pico-8 play session: mixed d-pad (fixed 12-tick cycle)

[t = 1 s] mixed d-pad (1.2s cycle ×~1): → ← ↑ ↓ + 🅾/❎ taps, ~1s
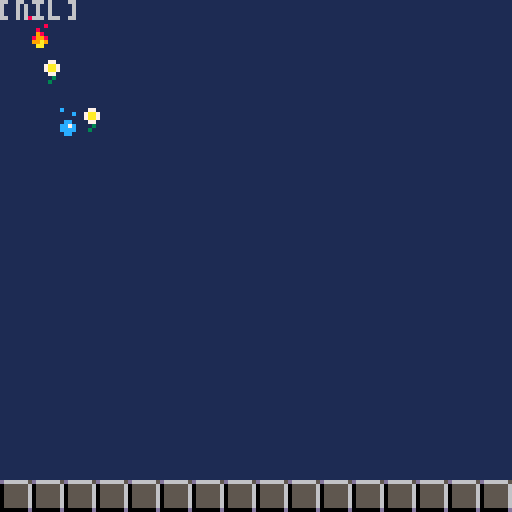
[t = 2 s] mixed d-pad (1.2s cycle ×~1): → ← ↑ ↓ + 🅾/❎ taps, ~2s
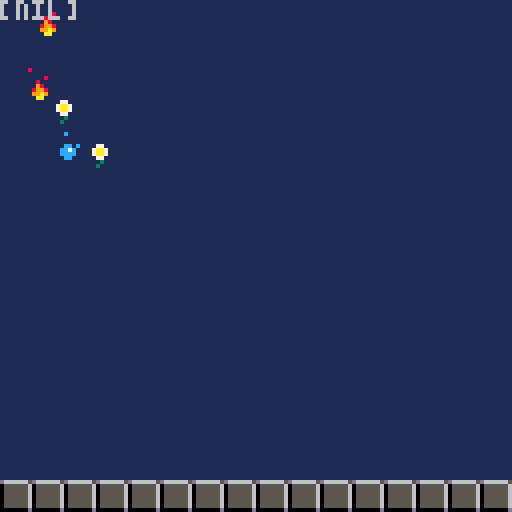
[t = 4 s] mixed d-pad (1.2s cycle ×~3): → ← ↑ ↓ + 🅾/❎ taps, ~4s
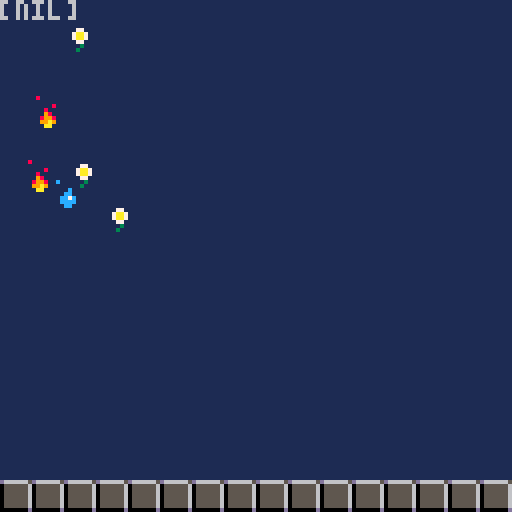
[t = 6 s] mixed d-pad (1.2s cycle ×~5): → ← ↑ ↓ + 🅾/❎ taps, ~6s
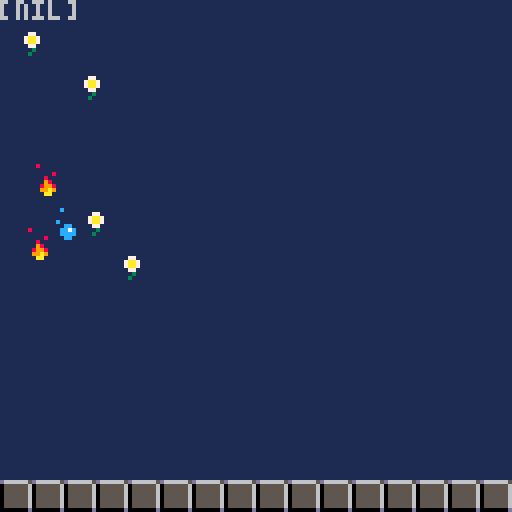
[t = 8 s] mixed d-pad (1.2s cycle ×~6): → ← ↑ ↓ + 🅾/❎ taps, ~8s
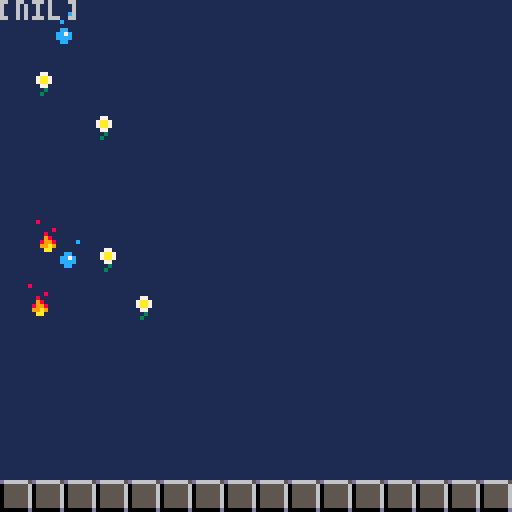

pico-8 cartridge
version 43
__lua__
-- froppy
-- robin berteloot

-- the above lines should be commented out to run the game, they're just here to help the compiler locate the functions when coding.
-- pico 8 will crash when reading these lines as it doesn't start looking for files from the same file

max_actors = 64
counter = 0.1
delay = 0.5

function _init()
	init_actor_data()
	init_level()

	timer = 0.5

	palt(0, false)
	palt(1, true)
end

function _update()
	if t() > counter then
		spawn_ennemy()
		counter = t() + delay
	end

	for a in all(actors) do
		a:move()
	end

	if (timer - t() < 0) then
		timer = t() + 4
	end
end

function _draw()
	draw_map()
	print(debug)
end
function init_actor_data()
	
	--list of index that corresponds to ennemies
	ennemies = {21, 37, 53}
	
	--data of all the actors in the game
	actor_dat = {
		
		-- tongue
		-- [6] = {
		-- 	k = 6,
		-- },
		-- cat
		[17] = {
			k = 17,

			animations = {
				iddle = {start = 17, frames = 4, length = 5, loop = true}
			},

			y = 0, 
			dx = 0,
			dy =  1,
		},
								
		-- water drop
		[21] = {
			k = 21,
			animations = {
				iddle = {start = 21, frames = 6, length = 3, loop = true}
			},
			dx = 0, 
			y = 0,
			dy = 0.5, -- example of the move function being overwritten
		},

		-- fire 
		[37] = {
			k = 37,
			animations = {
				iddle = {start = 37, frames = 1, length = 0, loop = false}
			},
			dx = 0,
			y = 0,
			dy = 1
		},

		-- plant
		[53] = {
			k = 53,
			animations = {
				iddle = {start = 53, frames = 1, length = 0, loop = false}
			},
			dx = 0.2,
			y = 0,
			dy = 0.7
		}
										
	}				
	
end


-- makes an actor and add it to the "actors" created by init_level (in level.lua)
-- during _init()

-- every actor has a draw and move function by default, it can be artificially over-written
-- by simply assigning a new variable to the move or draw attribute.
function make_actor(k, x0, y0, d)

	local a = {
		

		k=k, -- sprite of actor/identificator in the actor database
		
		eaten = false, -- flag to know if the actor is currently eaten by the player, this is used to stop the move function of the actor when it's eaten.
		current_sprite = k,
		anim_frame = 0,
		anim_timer = 0,
		state = "iddle",
		animations = { 
			iddle = {start = k, frames = 4, length = 10, loop = true}
		},

		x=x0, y=y0, 
		dx=0, dy=0, 
		ddx=0, ddy=0, 
		d = 1 or d,
		w=8, -- hitbox width
		h=8, -- hitbox height
		
		draw=draw_actor, 
		move=move_actor,
		}

		if fget(a.k, 7) then
			a.collide_test = ennemy_collision_test
		else
			a.collide_test = default_collision_test
		end
		
		-- assigns the specific actor stats specified in init_actor_data
		for k, v in pairs(actor_dat[k])
		do
			a[k] = v
		end
		
		if (#actors < max_actors) then
			add(actors, a)
		end
	
	return a
		
end

-- default move function for all the actors, can be overwritten
function move_actor(a)

	if a.eaten then
		return
	end
	
	a:collide_test()
	if a.y > 127 then
		del(actors, a)
	end

	local current_anim = a.animations[a.state]


	if a.anim_frame == (current_anim.frames - 1) and not current_anim.loop then
		a.anim_timer = 0 -- freeze on last frame
	else	
		if (current_anim.length > 0 and a.anim_timer > current_anim.length) then
			if a == pl and pl.state =="walk" and pl.anim_frame == 0 then --play sound when walking animation loops, this is a bit hacky but it works
				sfx(0)
			end
			a.anim_frame = (a.anim_frame + 1)%current_anim.frames
			a.anim_timer = 0
		end	
	end 

	a.anim_timer += 1
	
 	a.x += a.dx
	a.y += a.dy

end

-- default draw function for all the actors, can be overwritten
function draw_actor(a)
	local current_anim = a.animations[a.state]

	spr(current_anim.start + a.anim_frame, a.x, a.y, 1, 1, not (a.d == 1))
end



function default_collision_test(a)
	return -- dummy function
end

function ennemy_collision_test(a)

		if pl != nil then -- no need to check for collision when the projectile is far from the ground
			local x = abs(a.x - pl.x) -- difference of x position between player and projectile
			local y = abs(a.y - pl.y) -- difference of y position betweeb player and projectile
			if x < 5 and y < 5  then -- game over if more than half the player overlaps with projectile
				-- TODO: refactor this into a game over state

				if pl.tongue then
					del(actors, pl.tongue)
					if pl.tongue.stuck_ennemy then
						pl.tongue.stuck_ennemy.eaten = false
					end
					pl.tongue = nil
				end

				del(actors, pl)
				pl = nil
				del(actors, a)
				game_state = 0
			end	
		end
		if a.y > 111 then
			if destroy_floor(a.x) then
				del(actors, a)
			end
		end				
end
					
					
					
	
-- sets a new state, this will start a new animation cycle. 
-- The state should be defined in the animations attribute of the actor 

-- A state defines an animation cycle, it has a starting frame, a number of frames, 
-- a length for each frame and wether it loops or not
function set_state(a, new_state)
	    if a.state != new_state then 
        a.state = new_state
        a.anim_frame = 0 -- Reset frame when state changes
        a.anim_timer = 0
    end
end



-- overwrites make_actor to initialize the player (player is added to the actors table by make_actor)
function make_player()

	local a = make_actor(2, 64, 14*8, 1)

	a.is_player = true
	a.move = move_player
	a.score = 0
	a.tongue = nil

	a.states = {"iddle", "walk", "attack", "tongue_out"}

	a.animations = {
		iddle = {start = 2, frames = 1, length = 0, loop = true},
		walk = {start = 1, frames = 2, length = 5, loop = true},
		attack = {start = 3, frames = 3, length = 1, loop = false, next_state = "tongue_out"},
		tongue_out = {start =  6, frames = 1, length = 0, loop = true},
	}
		
	return a
end

-- makes the tongue at the player's location, the data for the tongue can be seen in the actor's table in actors
function make_tongue(pl)

	local a = make_actor(6, pl.x, pl.y, pl.d)

	a.x0 = pl.x
	a.y0 = pl.y

	a.dx = pl.d * 2
	a.dy = -2
	a.d = pl.d
	a.w = 2
	a.h = 2

	a.move = move_tongue
	a.draw = draw_tongue
	a.collide = hit_tongue

	return a


end

function hit_tongue(other) 

	if (not other.is_player) then
		del(actors, other)
		return true
	end
		return false
end

-- TODO: will maybe overwrite this later
function move_tongue(a)

	move_actor(a)

	if hit_test(a) then
		del(actors,a)
	end

end

-- draws the tongue and the trail for the tongue to give the impression it stretches al
function draw_tongue(a)

	for i = 0, abs(a.x-a.x0) do 
		spr(a.k, a.x0 + a.d*i, a.y0 - i, 1, 1, a.d != 1)
	end
	print(a.x0)
end

-- movements for the player
function move_player(pl) 

	move_actor(pl)	
	pl.dx = 0

	if btn(➡️) then
  		pl.dx = 1
		pl.d = 1
	end
	
	if btn(⬅️) then
		pl.dx = -1
		pl.d = -1
	end
	
	-- w
	if btn(4) 

	then	
		set_state(pl, "attack") -- sets state to attack to play animation
		pl.dx = 0
		pl.is_attacking = true -- player can't move while pl.is_attacking is true

		if pl.tongue == nil -- makes the sure the tongue only gets spawned once
		then
			pl.tongue = make_tongue(pl)
		else
		end

	else 	
		pl.is_attacking = false
		del(actors, pl.tongue) -- deletes the tongue when player releases w
		pl.tongue = nil
	end
	
	-- makes sure the frog is in the right state
	if pl.dx != 0 
	then
		set_state(pl, "walk")
	end 

	if pl.dx == 0 and not pl.is_attacking 
	then 
		set_state(pl, "iddle")
	end
		
end
function init_level()
	
	actors = {}
	
end

function spawn_ennemy() 
	
	x = flr(rnd(16))
	
	n = rnd(ennemies)
	
	make_actor(n, x, 0, 1)
	
end	

-- draw the map and the actors
function draw_map()
	
	cls(1)
	map(0,0,0,0,128,64)
	for a in all(actors) do
		a:draw()
	end

end
__gfx__
00000000111bbbb1111111111111b111111bb11111bb11ee111111ee11bb11ee1111111117bbbb71111111110000000000000000000000000000000000000000
0000000011bbb00b111bbbb111bbb11111bbbee111bbdeee111111ee11bbdeee1111111110bbbb01111111110000000000000000000000000000000000000000
007007001bbbb70b11bbb00b1bb00e111b00bee11bbbdee1111111111bbbdee111111111effffffe111111110000000000000000000000000000000000000000
00077000bbbebbbe1bbbb70b1bb70bbb1b70bdd11b00ddd1111111111b00ddd111111111f666666f111111110000000000000000000000000000000000000000
00077000bbbbbbbb1bbebbbebbebbbb1bbbbbbbbbb70bbbb11111111bb70bbbb1111111b66766666b11111110000000000000000000000000000000000000000
00700700bbb111b1bbbbbbbbbbbbbbb1bbebbbb1bbebbbb111111111bbebbbb11111111b66676666b11111110000000000000000000000000000000000000000
00000000b1111b11bbb111b1bbb11bb1bbb11bb1bbb11bb111111111bbb11bb11111111166666666111111110000000000000000000000000000000000000000
00000000111111111bbb111b1bbb11bb1bbb11bb1bbb11bb111111111bbb11bb1111111fbf6666fbf11111110000000000000000000000000000000000000000
00000000144111111411111144111111141111111111111111111c1111c111111111111111111111111111110000000000000000000000000000000000000000
000000001411111114111111141111111411111111c1111111111111111111111c111111111c1111111111c10000000000000000000000000000000000000000
0000000044e11414e411141444e11414e411141411111c11111c1111111111111111111111111111111111110000000000000000000000000000000000000000
00000000e441404444e14044e441404444e1404411111111111111111c1111111111c11111111111111111110000000000000000000000000000000000000000
00000000444e44e04444e4e0444e44e04444e4e0111cc111111cc111111cc111111cc111111cc1c1111cc1110000000000000000000000000000000000000000
000000004444444444444444444444444444444411cc7c1111cc7c1111cc7c1111cc7c1111cc7c1111cc7c110000000000000000000000000000000000000000
00000000144444e114444e41144444e114444e4111cccc1111cccc1111cccc1111cccc1111cccc1111cccc110000000000000000000000000000000000000000
0000000011444411111444111144441111144411111cc111111cc111111cc111111cc111111cc111111cc1110000000000000000000000000000000000000000
0000000000000000000000000000000000000000181111110000000011a1a111000000000000000000000000000000000000000011a1a1110000000000000000
00000000000000000000000000000000000000001111111100000000111a11110000000000000000000000000000000000000000111a11110000000000000000
0000000000000000000000000000000000000000111118110000000011a2a111000000000000000000000000000000000000000011a2a1110000000000000000
00000000000000000000000000000000000000001118111100000000111221110000000000000000000000000000000000000000111221110000000000000000
000000000000000000000000000000000000000011198111000000001112a11100000000000000000000000000000000000000001112a1110000000000000000
00000000000000000000000000000000000000001189981100000000111222110000000000000000000000000000000000000000111222110000000000000000
00000000000000000000000000000000000000001199a91100000000112a22110000000000000000000000000000000000000000112a22110000000000000000
0000000000000000000000000000000000000000111aa11100000000112222210000000000000000000000000000000000000000122222210000000000000000
d6666665000000000000000000000000000000001111111100000000111bbbb1000000000000000000000000000000001111111117bbbb711111111100000000
0555555600000000000000000000000000000000111111110000000011bbb00b000000000000000000000000000000001111111110bbbb011111111100000000
055555560000000000000000000000000000000011177111000000001bbbb70b0000000000000000000000000000000011111111effffffe1111111100000000
0555555600000000000000000000000000000000117aa71100000000bbbebbbe0000000000000000000000000000000011111111f666666f1111111100000000
0555555600000000000000000000000000000000117aa71100000000bbbbbbbb000000000000000000000000000000001111111b66766666b111111100000000
05555556000000000000000000000000000000001117711100000000bbb111b1000000000000000000000000000000001111111b66676666b111111100000000
05555556000000000000000000000000000000001111311100000000b1111b110000000000000000000000000000000011111111666666661111111100000000
0000000d00000000000000000000000000000000111311110000000011111111000000000000000000000000000000001111111fbf6666fbf111111100000000
11111111777777777777777711111111111111117777777777777777111111111111111177777777777777771111111111111111777777777777777711111111
11111117555555555555555571111111111111174444555555555557711111111111111711115555555555577111111111111117888855555555555771111111
11111117555555555555555571111111111111174444455555555557711111111111111711111555555555577111111111111117888885555555555771111111
11111111777777777777777711111111111111117777777777777777111111111111111177777777777777771111111111111111777777777777777711111111
11111111111111111111111111111111111111111111111111111111111111111111111111111111111111111111111111111111111111111111111111111111
11111111111111111111111111111111111111111111111111111111111111111111111111111111111111111111111111111111111111111111111111111111
11111111111111111111111111111111111111111111111111111111111111111111111111111111111111111111111111111111111111111111111111111111
11111111111111111111111111111111111111111111111111111111111111111111111111111111111111111111111111111111111111111111111111111111
00000000000000000000000000000000111111117777777777777777111111111111111177777777777777771111111111111111777777777777777711111111
0000000000000000000000000000000011111117444433335555555571111111111111171111cccc555555557111111111111117888899995555555571111111
00000000000000000000000000000000111111174444433335555555711111111111111711111cccc55555557111111111111117888889999555555571111111
00000000000000000000000000000000111111117777777777777777111111111111111177777777777777771111111111111111777777777777777711111111
00000000000000000000000000000000111111111111111111111111111111111111111111111111111111111111111111111111111111111111111111111111
00000000000000000000000000000000111111111111111111111111111111111111111111111111111111111111111111111111111111111111111111111111
00000000000000000000000000000000111111111111111111111111111111111111111111111111111111111111111111111111111111111111111111111111
00000000000000000000000000000000111111111111111111111111111111111111111111111111111111111111111111111111111111111111111111111111
00000000000000000000000000000000111111117777777777777777111111111111111177777777777777771111111111111111777777777777777711111111
000000000000000000000000000000001111111744443333bbbb555771111111111111171111cccc66665557711111111111111788889999aaaa555771111111
0000000000000000000000000000000011111117444443333bbbb557711111111111111711111cccc66665577111111111111117888889999aaaa55771111111
00000000000000000000000000000000111111117777777777777777111111111111111177777777777777771111111111111111777777777777777711111111
00000000000000000000000000000000111111111111111111111111111111111111111111111111111111111111111111111111111111111111111111111111
00000000000000000000000000000000111111111111111111111111111111111111111111111111111111111111111111111111111111111111111111111111
00000000000000000000000000000000111111111111111111111111111111111111111111111111111111111111111111111111111111111111111111111111
00000000000000000000000000000000111111111111111111111111111111111111111111111111111111111111111111111111111111111111111111111111
00000000000000000000000000000000111111117777777777777777111111111111111177777777777777771111111111111111777777777777777711111111
000000000000000000000000000000001111111744443333bbbb777771111111111111171111cccc66667777711111111111111788889999aaaa777771111111
0000000000000000000000000000000011111117444443333bbbb777711111111111111711111cccc66667777111111111111117888889999aaaa77771111111
00000000000000000000000000000000111111117777777777777777111111111111111177777777777777771111111111111111777777777777777711111111
00000000000000000000000000000000111111111111111111111111111111111111111111111111111111111111111111111111111111111111111111111111
00000000000000000000000000000000111111111111111111111111111111111111111111111111111111111111111111111111111111111111111111111111
00000000000000000000000000000000111111111111111111111111111111111111111111111111111111111111111111111111111111111111111111111111
00000000000000000000000000000000111111111111111111111111111111111111111111111111111111111111111111111111111111111111111111111111
a11aaaa1000000000000000000000000000000000000000000000000000000001111111177777777777777771111111111111111777777777777777711111111
11aa8a11000000000000000000000000000000000000000000000000000000001111111722225555555555577111111111111117888855555555555771111111
1aa8a111000000000000000000000000000000000000000000000000000000001111111722222555555555577111111111111117888885555555555771111111
11aaaa11000000000000000000000000000000000000000000000000000000001111111177777777777777771111111111111111777777777777777711111111
1111a8a1000000000000000000000000000000000000000000000000000000001111111111111111111111111111111111111111111111111111111111111111
a111aa11000000000000000000000000000000000000000000000000000000001111111111111111111111111111111111111111111111111111111111111111
1111a111000000000000000000000000000000000000000000000000000000001111111111111111111111111111111111111111111111111111111111111111
111a111a000000000000000000000000000000000000000000000000000000001111111111111111111111111111111111111111111111111111111111111111
00000000000000000000000000000000000000000000000000000000000000001111111177777777777777771111111111111111777777777777777711111111
00000000000000000000000000000000000000000000000000000000000000001111111722228888555555557111111111111117888899995555555571111111
00000000000000000000000000000000000000000000000000000000000000001111111722222888855555557111111111111117888889999555555571111111
00000000000000000000000000000000000000000000000000000000000000001111111177777777777777771111111111111111777777777777777711111111
00000000000000000000000000000000000000000000000000000000000000001111111111111111111111111111111111111111111111111111111111111111
00000000000000000000000000000000000000000000000000000000000000001111111111111111111111111111111111111111111111111111111111111111
00000000000000000000000000000000000000000000000000000000000000001111111111111111111111111111111111111111111111111111111111111111
00000000000000000000000000000000000000000000000000000000000000001111111111111111111111111111111111111111111111111111111111111111
111a1a11000000000000000000000000000000000000000000000000000000001111111177777777777777771111111111111111777777777777777711111111
1111a11100000000000000000000000000000000000000000000000000000000111111172222888899995557711111111111111788889999aaaa555771111111
111a2a11000000000000000000000000000000000000000000000000000000001111111722222888899995577111111111111117888889999aaaa55771111111
11112211000000000000000000000000000000000000000000000000000000001111111177777777777777771111111111111111777777777777777711111111
11112a11000000000000000000000000000000000000000000000000000000001111111111111111111111111111111111111111111111111111111111111111
11112221000000000000000000000000000000000000000000000000000000001111111111111111111111111111111111111111111111111111111111111111
1112a221000000000000000000000000000000000000000000000000000000001111111111111111111111111111111111111111111111111111111111111111
11122221000000000000000000000000000000000000000000000000000000001111111111111111111111111111111111111111111111111111111111111111
111bbbb1000000000000000000000000000000000000000000000000000000001111111177777777777777771111111111111111777777777777777711111111
11bbb00b0000000000000000000000000000000000000000000000000000000011111117222288889999aaa7711111111111111788889999aaaa777771111111
1bbbb70b00000000000000000000000000000000000000000000000000000000111111172222288889999aa77111111111111117888889999aaaa77771111111
bbbebbbe000000000000000000000000000000000000000000000000000000001111111177777777777777771111111111111111777777777777777711111111
bbbbbbbb000000000000000000000000000000000000000000000000000000001111111111111111111111111111111111111111111111111111111111111111
bbb111b1000000000000000000000000000000000000000000000000000000001111111111111111111111111111111111111111111111111111111111111111
b1111b11000000000000000000000000000000000000000000000000000000001111111111111111111111111111111111111111111111111111111111111111
11111111000000000000000000000000000000000000000000000000000000001111111111111111111111111111111111111111111111111111111111111111
__gff__
0000000000000200000000000000000000000000008000000000000000000000000000000080000000000000000000000100000000800000000000000000000000000000000000000000000000000000000000000000000000000000000000000000000000000000000000000000000000000000000000000000000000000000
0000000000000000000000000000000000000000000000000000000000000000000000000000000000000000000000000000000000000000000000000000000000000000000000000000000000000000000000000000000000000000000000000000000000000000000000000000000000000000000000000000000000000000
__map__
0000000000000000000000000000000000000000000000000000000000000000000000000000000000000000000000000000000000000000000000000000000000000000000000000000000000000000000000000000000000000000000000000000000000000000000000000000000000000000000000000000000000000000
0000000000000000000000000000000000000000000000000000000000000000000000000000000000000000000000000000000000000000000000000000000000000000000000000000000000000000000000000000000000000000000000000000000000000000000000000000000000000000000000000000000000000000
0000000000000000000000000000000000000000000000000000000000000000000000000000000000000000000000000000000000000000000000000000000000000000000000000000000000000000000000000000000000000000000000000000000000000000000000000000000000000000000000000000000000000000
0000000000000000000000000000000000000000000000000000000000000000000000000000000000000000000000000000000000000000000000000000000000000000000000000000000000000000000000000000000000000000000000000000000000000000000000000000000000000000000000000000000000000000
0000000000000000000000000000000000000000000000000000000000000000000000000000000000000000000000000000000000000000000000000000000000000000000000000000000000000000000000000000000000000000000000000000000000000000000000000000000000000000000000000000000000000000
0000000000000000000000000000000000000000000000000000000000000000000000000000000000000000000000000000000000000000000000000000000000000000000000000000000000000000000000000000000000000000000000000000000000000000000000000000000000000000000000000000000000000000
0000000000000000000000000000000000000000000000000000000000000000000000000000000000000000000000000000000000000000000000000000000000000000000000000000000000000000000000000000000000000000000000000000000000000000000000000000000000000000000000000000000000000000
0000000000000000000000000000000000000000000000000000000000000000000000000000000000000000000000000000000000000000000000000000000000000000000000000000000000000000000000000000000000000000000000000000000000000000000000000000000000000000000000000000000000000000
0000000000000000000000000000000000000000000000000000000000000000000000000000000000000000000000000000000000000000000000000000000000000000000000000000000000000000000000000000000000000000000000000000000000000000000000000000000000000000000000000000000000000000
0000000000000000000000000000000000000000000000000000000000000000000000000000000000000000000000000000000000000000000000000000000000000000000000000000000000000000000000000000000000000000000000000000000000000000000000000000000000000000000000000000000000000000
0000000000000000000000000000000000000000000000000000000000000000000000000000000000000000000000000000000000000000000000000000000000000000000000000000000000000000000000000000000000000000000000000000000000000000000000000000000000000000000000000000000000000000
0000000000000000000000000000000000000000000000000000000000000000000000000000000000000000000000000000000000000000000000000000000000000000000000000000000000000000000000000000000000000000000000000000000000000000000000000000000000000000000000000000000000000000
0000000000000000000000000000000000000000000000000000000000000000000000000000000000000000000000000000000000000000000000000000000000000000000000000000000000000000000000000000000000000000000000000000000000000000000000000000000000000000000000000000000000000000
0000000000000000000000000000000000000000000000000000000000000000000000000000000000000000000000000000000000000000000000000000000000000000000000000000000000000000000000000000000000000000000000000000000000000000000000000000000000000000000000000000000000000000
0000000000000000000000000000000000000000000000000000000000000000000000000000000000000000000000000000000000000000000000000000000000000000000000000000000000000000000000000000000000000000000000000000000000000000000000000000000000000000000000000000000000000000
3030303030303030303030303030303000000000000000000000000000000000000000000000000000000000000000000000000000000000000000000000000000000000000000000000000000000000000000000000000000000000000000000000000000000000000000000000000000000000000000000000000000000000
